Labelled photos from "mantarlar", an image-classification folder in akatakan/Edible-Mushroom-Classifier. The possible labels are: yenebilen, yenilebilen, zehirli.

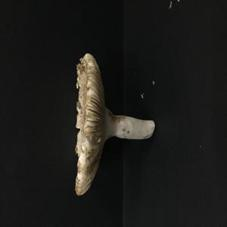
Label: yenebilen

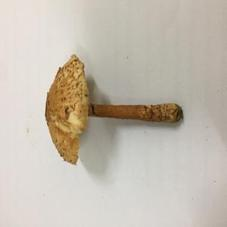
Label: zehirli

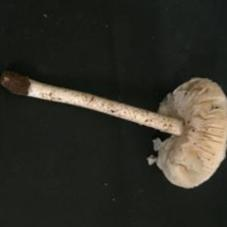
Label: zehirli

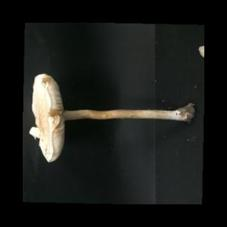
Label: zehirli

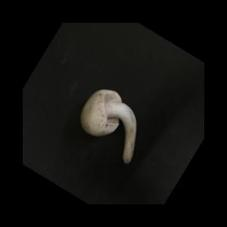
Label: yenilebilen

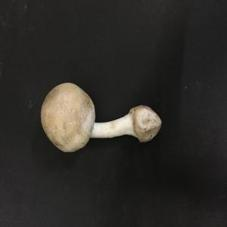
Label: yenebilen
